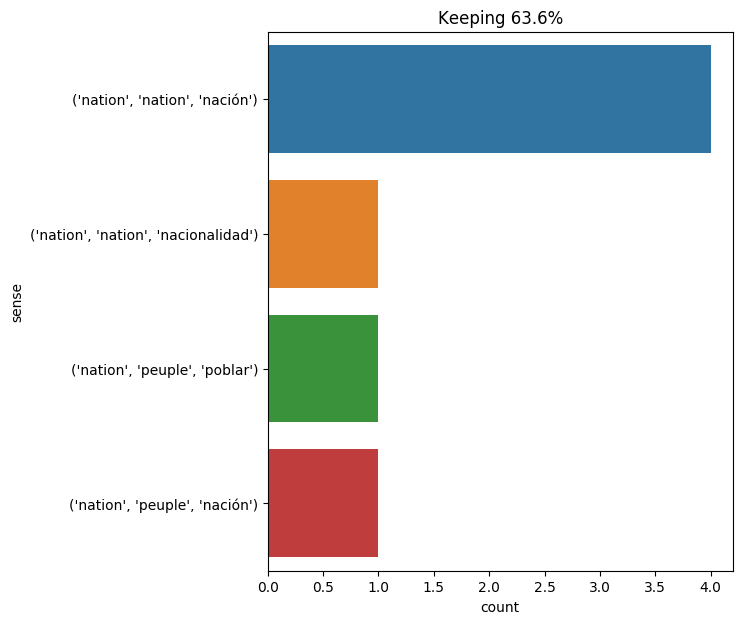

The data file committed next to this chart (first rows):
text, ind, sense, label
they conversed of things i had never hea…, 11, ('nation', 'peuple', 'nación'), 0
but to what nation did she belong ?, 3, ('nation', 'nation', 'nación'), 1
it was thus with milady . she escaped th…, 12, ('nation', 'nation', 'nación'), 1
" no , sir , " he replied . " i ca n't m…, 16, ('nation', 'nation', 'nación'), 1
" oh , my god , my god ! " cried milady …, 47, ('nation', 'peuple', 'poblar'), 2
" yes , professor aronnax , and you have…, 24, ('nation', 'nation', 'nación'), 1
that 's how we ended this conversation ,…, 66, ('nation', 'nation', 'nacionalidad'), 3
